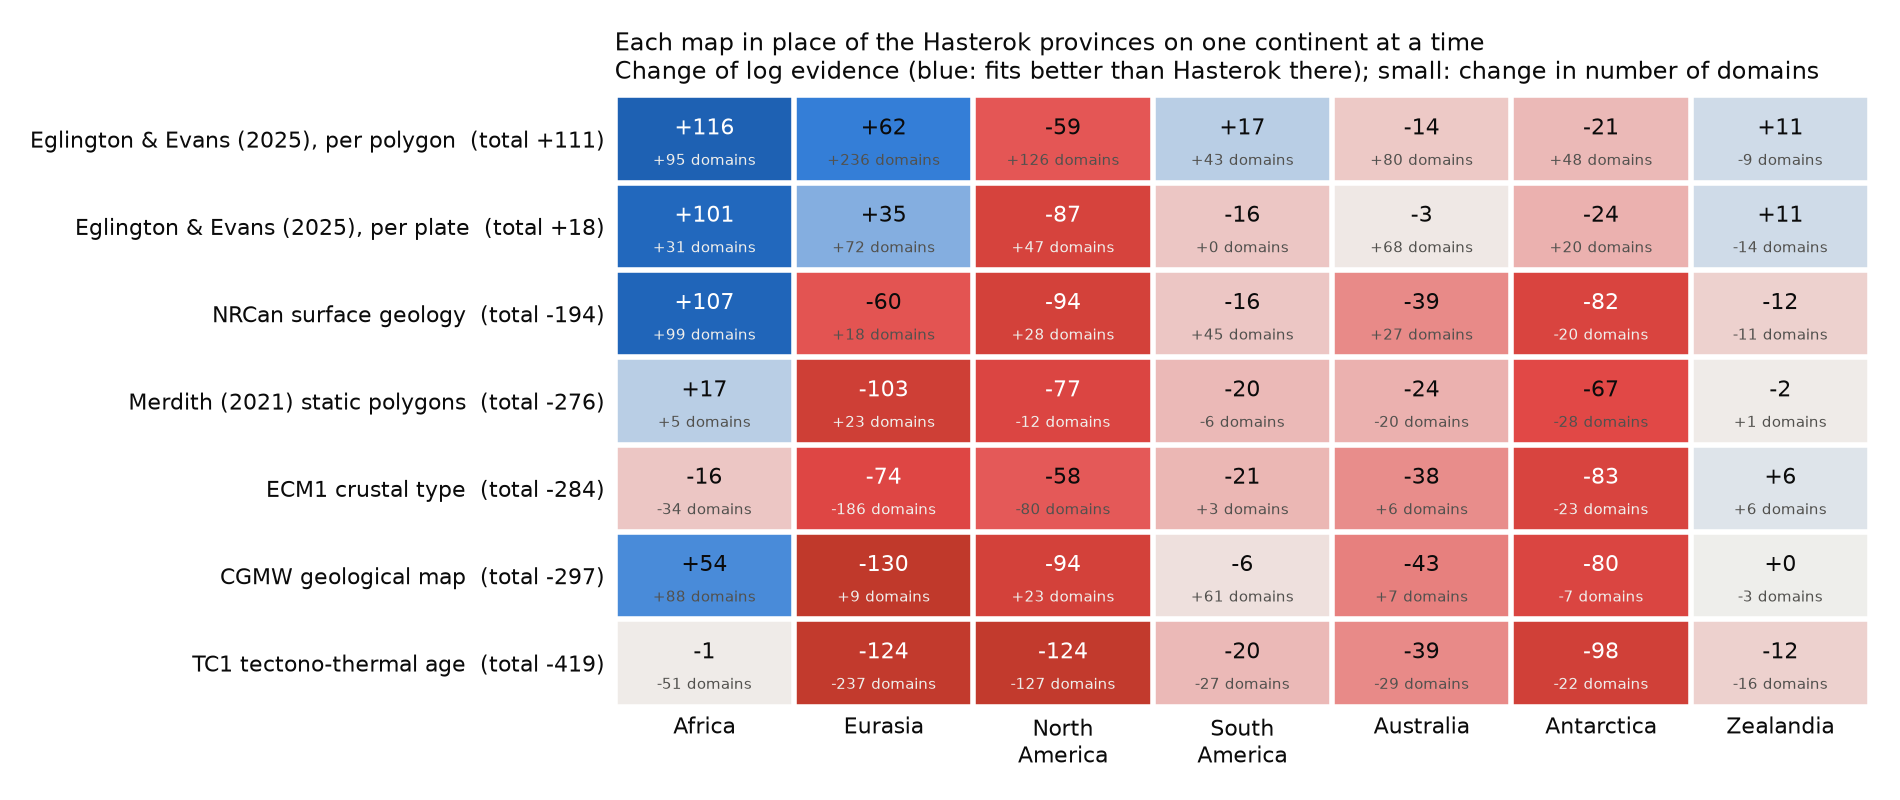

The file beside this chart, header and first rows:
, Africa, Eurasia, North America, South America, Australia, Antarctica, Zealandia
Eglington & Evans (2025), per polygon, 115.6, 61.7, -58.9, 17.3, -14.5, -21.1, 11.1
Eglington & Evans (2025), per plate, 100.6, 35.2, -87.3, -15.7, -2.6, -23.5, 11.1
NRCan surface geology, 107.3, -59.7, -93.7, -15.6, -38.8, -82.3, -11.5
Merdith (2021) static polygons, 17.3, -102.6, -76.9, -20.4, -23.9, -67.4, -2.0
ECM1 crustal type, -15.7, -73.7, -57.9, -21.3, -38.0, -83.3, 5.8
CGMW geological map, 54.4, -129.5, -93.6, -5.7, -43.0, -79.9, 0.5
TC1 tectono-thermal age, -1.1, -124.2, -123.6, -20.5, -39.1, -98.3, -11.7
